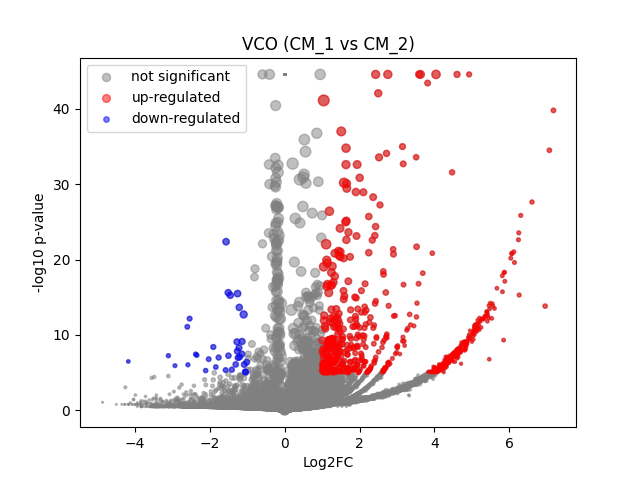

The data file committed next to this chart (first rows):
	gene	expression_1	expression_2	log2FC	-log10 p-val	significant
0	MIR1302-2HG	4.656613e-10	-4.1909516e-09	-6.707339e-06	44.55	0
1	FAM138A	4.656613e-10	-4.1909516e-09	-6.707339e-06	44.55	0
2	OR4F5	4.656613e-10	-4.1909516e-09	-6.707339e-06	44.55	0
3	AL627309.1	4.656613e-10	0.004803	2.537	1.77	0
4	AL627309.3	4.656613e-10	-4.1909516e-09	-6.707339e-06	44.55	0
5	AL627309.2	4.656613e-10	-4.1909516e-09	-6.707339e-06	44.55	0
6	AL627309.5	0.02392	0.02378	-0.008142	0.00336	0
7	AL627309.4	0.01021	-4.1909516e-09	-3.486	0.4958	0
8	AP006222.2	4.656613e-10	0.0005263	0.61	0.4983	0
9	AL732372.1	4.656613e-10	-4.1909516e-09	-6.707339e-06	44.55	0
10	OR4F29	4.656613e-10	-4.1909516e-09	-6.707339e-06	44.55	0
11	AC114498.1	4.656613e-10	-4.1909516e-09	-6.707339e-06	44.55	0
12	OR4F16	4.656613e-10	-4.1909516e-09	-6.707339e-06	44.55	0
13	AL669831.2	4.656613e-10	0.0007659	0.8204	0.4982	0
14	LINC01409	0.0633	0.05859	-0.1097	0.07166	0
15	FAM87B	4.656613e-10	-4.1909516e-09	-6.707339e-06	44.55	0
16	LINC01128	0.1379	0.1372	-0.00762	0.007145	0
17	LINC00115	0.01841	0.003543	-2.095	0.5769	0
18	FAM41C	4.656613e-10	0.006285	2.865	2.274	0
19	AL645608.6	4.656613e-10	0.0006319	0.7065	0.4982	0
20	AL645608.2	4.656613e-10	0.005712	2.747	2.251	0
21	AL645608.4	4.656613e-10	-4.1909516e-09	-6.707339e-06	44.55	0
22	LINC02593	0.06441	0.04131	-0.6287	0.4595	0
23	SAMD11	0.414	0.206	-1.003	3.232	0
24	NOC2L	0.2028	0.253	0.3173	0.6508	0
25	KLHL17	4.656613e-10	0.008065	3.18	2.963	0
26	PLEKHN1	4.656613e-10	0.0008252	0.8681	0.4982	0
27	PERM1	4.656613e-10	-4.1909516e-09	-6.707339e-06	44.55	0
28	AL645608.7	4.656613e-10	0.0009942	0.9958	0.7819	0
29	HES4	0.3177	0.2901	-0.1306	0.2147	0
30	ISG15	0.2408	0.2732	0.1815	0.3075	0
31	AL645608.1	0.009499	-4.1909516e-09	-3.392	0.4958	0
32	AGRN	0.1066	0.08061	-0.3995	0.4028	0
33	AL645608.5	4.656613e-10	-4.1909516e-09	-6.707339e-06	44.55	0
34	AL645608.8	4.656613e-10	-4.1909516e-09	-6.707339e-06	44.55	0
35	RNF223	4.656613e-10	-4.1909516e-09	-6.707339e-06	44.55	0
36	C1orf159	0.02294	0.01269	-0.8059	0.3486	0
37	AL390719.3	4.656613e-10	-4.1909516e-09	-6.707339e-06	44.55	0
38	LINC01342	4.656613e-10	-4.1909516e-09	-6.707339e-06	44.55	0
39	AL390719.2	4.656613e-10	-4.1909516e-09	-6.707339e-06	44.55	0
40	TTLL10-AS1	4.656613e-10	-4.1909516e-09	-6.707339e-06	44.55	0
41	TTLL10	0.007616	-4.1909516e-09	-3.107	0.4958	0
42	TNFRSF18	4.656613e-10	0.0008833	0.9133	0.4982	0
43	TNFRSF4	4.656613e-10	-4.1909516e-09	-6.707339e-06	44.55	0
44	SDF4	0.4785	0.4917	0.03904	0.08263	0
45	B3GALT6	0.1518	0.1808	0.2514	0.3662	0
46	C1QTNF12	4.656613e-10	0.0068	2.963	2.665	0
47	AL162741.1	4.656613e-10	-4.1909516e-09	-6.707339e-06	44.55	0
48	UBE2J2	0.2573	0.2905	0.1744	0.3283	0
49	LINC01786	4.656613e-10	0.0007211	0.7834	0.4982	0
50	SCNN1D	4.656613e-10	0.002551	1.828	1.075	0
51	ACAP3	0.03807	0.06767	0.8137	0.8307	0
52	PUSL1	0.05791	0.1024	0.8116	1.219	0
53	INTS11	0.1632	0.1303	-0.3219	0.4378	0
54	AL139287.1	4.656613e-10	-4.1909516e-09	-6.707339e-06	44.55	0
55	CPTP	0.05501	0.08269	0.5794	0.6209	0
56	TAS1R3	4.656613e-10	0.0009332	0.951	0.4982	0
57	DVL1	0.07389	0.05478	-0.4251	0.3184	0
58	MXRA8	0.06097	0.02859	-1.066	0.6906	0
59	AURKAIP1	0.8521	1.091	0.3565	3.133	0
... 36,541 more rows
